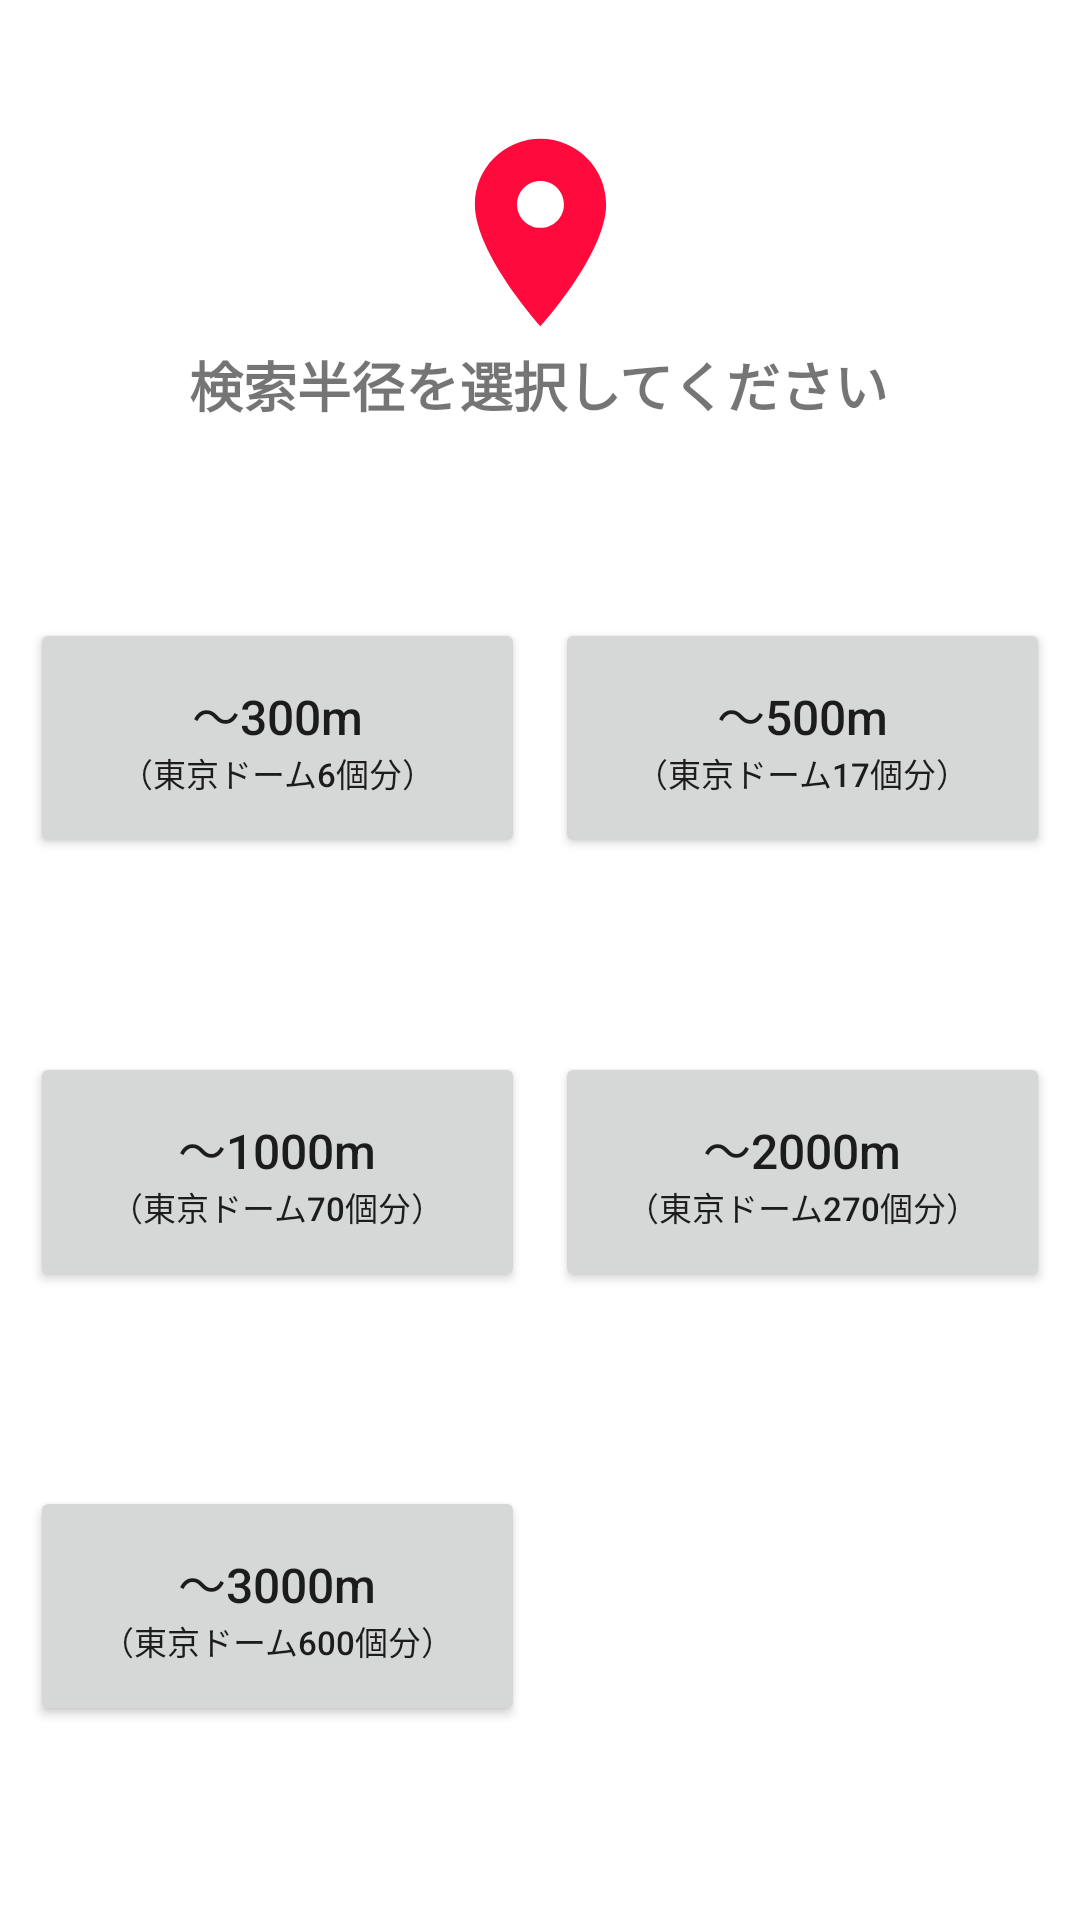

Produce the Android XML layout that renders to this screen, including the resource entries it uses.
<!-- AndroidManifest.xml: application theme Theme.HotPepperGourmetSearch -->
<!-- res/layout/activity_input_location.xml -->
<?xml version="1.0" encoding="utf-8"?>
<androidx.constraintlayout.widget.ConstraintLayout xmlns:android="http://schemas.android.com/apk/res/android"
    xmlns:app="http://schemas.android.com/apk/res-auto"
    xmlns:tools="http://schemas.android.com/tools"
    android:id="@+id/textView"
    android:layout_width="match_parent"
    android:layout_height="match_parent"
    tools:context=".inputSearchData.InputLocationActivity">

    <ImageView
        android:id="@+id/locationImageView"
        android:layout_width="75dp"
        android:layout_height="75dp"
        android:layout_marginTop="40dp"
        android:contentDescription="@string/location_imageText"
        app:layout_constraintEnd_toEndOf="parent"
        app:layout_constraintStart_toStartOf="parent"
        app:layout_constraintTop_toTopOf="parent"
        app:srcCompat="@drawable/ic_baseline_location_on_24" />

    <TextView
        android:id="@+id/radiusText"
        android:layout_width="wrap_content"
        android:layout_height="wrap_content"
        android:text="@string/radius_text"
        android:textSize="18sp"
        android:textStyle="bold"
        app:layout_constraintEnd_toEndOf="parent"
        app:layout_constraintHorizontal_bias="0.495"
        app:layout_constraintStart_toStartOf="parent"
        app:layout_constraintTop_toBottomOf="@+id/locationImageView" />

    <Button
        android:id="@+id/radius300mButton"
        android:layout_width="165dp"
        android:layout_height="80dp"
        android:onClick="onRadius300mButtonClick"
        android:singleLine="false"
        android:text="@string/button_300m"
        android:textAllCaps="false"
        android:textSize="16sp"
        app:cornerRadius="30dp"
        app:layout_constraintBottom_toTopOf="@+id/radius1000mButton"
        app:layout_constraintEnd_toStartOf="@+id/radius500mButton"
        app:layout_constraintHorizontal_bias="0.5"
        app:layout_constraintStart_toStartOf="parent"
        app:layout_constraintTop_toBottomOf="@+id/radiusText" />

    <Button
        android:id="@+id/radius500mButton"
        android:layout_width="165dp"
        android:layout_height="80dp"
        android:onClick="onRadius500mButtonClick"
        android:text="@string/button_500m"
        android:textAllCaps="false"
        android:textSize="16sp"
        app:cornerRadius="30dp"
        app:layout_constraintBottom_toTopOf="@+id/radius2000mButton"
        app:layout_constraintEnd_toEndOf="parent"
        app:layout_constraintHorizontal_bias="0.5"
        app:layout_constraintStart_toEndOf="@+id/radius300mButton"
        app:layout_constraintTop_toBottomOf="@+id/radiusText" />

    <Button
        android:id="@+id/radius1000mButton"
        android:layout_width="165dp"
        android:layout_height="80dp"
        android:onClick="onRadius1000mButtonClick"
        android:text="@string/button_1000m"
        android:textAllCaps="false"
        android:textSize="16sp"
        app:cornerRadius="30dp"
        app:layout_constraintBottom_toTopOf="@+id/radius3000mButton"
        app:layout_constraintEnd_toStartOf="@+id/radius2000mButton"
        app:layout_constraintHorizontal_bias="0.5"
        app:layout_constraintStart_toStartOf="parent"
        app:layout_constraintTop_toBottomOf="@+id/radius300mButton" />

    <Button
        android:id="@+id/radius2000mButton"
        android:layout_width="165dp"
        android:layout_height="80dp"
        android:onClick="onRadius2000mButtonClick"
        android:text="@string/button_2000m"
        android:textAllCaps="false"
        android:textSize="16sp"
        app:cornerRadius="30dp"
        app:layout_constraintBottom_toTopOf="@+id/radius3000mButton"
        app:layout_constraintEnd_toEndOf="parent"
        app:layout_constraintHorizontal_bias="0.5"
        app:layout_constraintStart_toEndOf="@+id/radius1000mButton"
        app:layout_constraintTop_toBottomOf="@+id/radius500mButton" />

    <Button
        android:id="@+id/radius3000mButton"
        android:layout_width="165dp"
        android:layout_height="80dp"
        android:onClick="onRadius3000mButtonClick"
        android:text="@string/button_3000m"
        android:textAllCaps="false"
        android:textSize="16sp"
        app:cornerRadius="30dp"
        app:layout_constraintBottom_toBottomOf="parent"
        app:layout_constraintStart_toStartOf="@+id/radius1000mButton"
        app:layout_constraintTop_toBottomOf="@+id/radius1000mButton" />

</androidx.constraintlayout.widget.ConstraintLayout>
<!-- resources referenced by this layout -->
<resources>
  <!-- drawable ic_baseline_location_on_24 (drawable) -->
  <vector android:height="24dp" android:tint="#FF0A3C"
      android:viewportHeight="24" android:viewportWidth="24"
      android:width="24dp" xmlns:android="http://schemas.android.com/apk/res/android">
      <path android:fillColor="@android:color/white" android:pathData="M12,2C8.13,2 5,5.13 5,9c0,5.25 7,13 7,13s7,-7.75 7,-13c0,-3.87 -3.13,-7 -7,-7zM12,11.5c-1.38,0 -2.5,-1.12 -2.5,-2.5s1.12,-2.5 2.5,-2.5 2.5,1.12 2.5,2.5 -1.12,2.5 -2.5,2.5z"/>
  </vector>
  <string name="button_1000m">～1000m\n<font size="11">（東京ドーム70個分）</font></string>
  <string name="button_2000m">～2000m\n<font size="11">（東京ドーム270個分）</font></string>
  <string name="button_3000m">～3000m\n<font size="11">（東京ドーム600個分）</font></string>
  <string name="button_300m">～300m\n<font size="11">（東京ドーム6個分）</font></string>
  <string name="button_500m">～500m\n<font size="11">（東京ドーム17個分）</font></string>
  <string name="location_imageText">locationImageView</string>
  <string name="radius_text">検索半径を選択してください</string>
  <style name="Theme.HotPepperGourmetSearch" parent="Theme.MaterialComponents.DayNight.DarkActionBar">
          
          <item name="colorPrimary">@color/purple_500</item>
          <item name="colorPrimaryVariant">@color/purple_700</item>
          <item name="colorOnPrimary">@color/white</item>
          
          <item name="colorSecondary">@color/teal_200</item>
          <item name="colorSecondaryVariant">@color/teal_700</item>
          <item name="colorOnSecondary">@color/black</item>
          
          <item name="android:statusBarColor" tools:targetApi="l">?attr/colorPrimaryVariant</item>
          
      </style>
  <color name="purple_700">#FF3700B3</color>
  <color name="white">#FFFFFFFF</color>
  <color name="teal_200">#FF03DAC5</color>
  <color name="teal_700">#FF018786</color>
  <color name="black">#FF000000</color>
  <!-- not gathered from this repository: default colours our renderer supplied (Android Studio template values) -->
  <color name="purple_500">#FF6200EE</color>
</resources>
